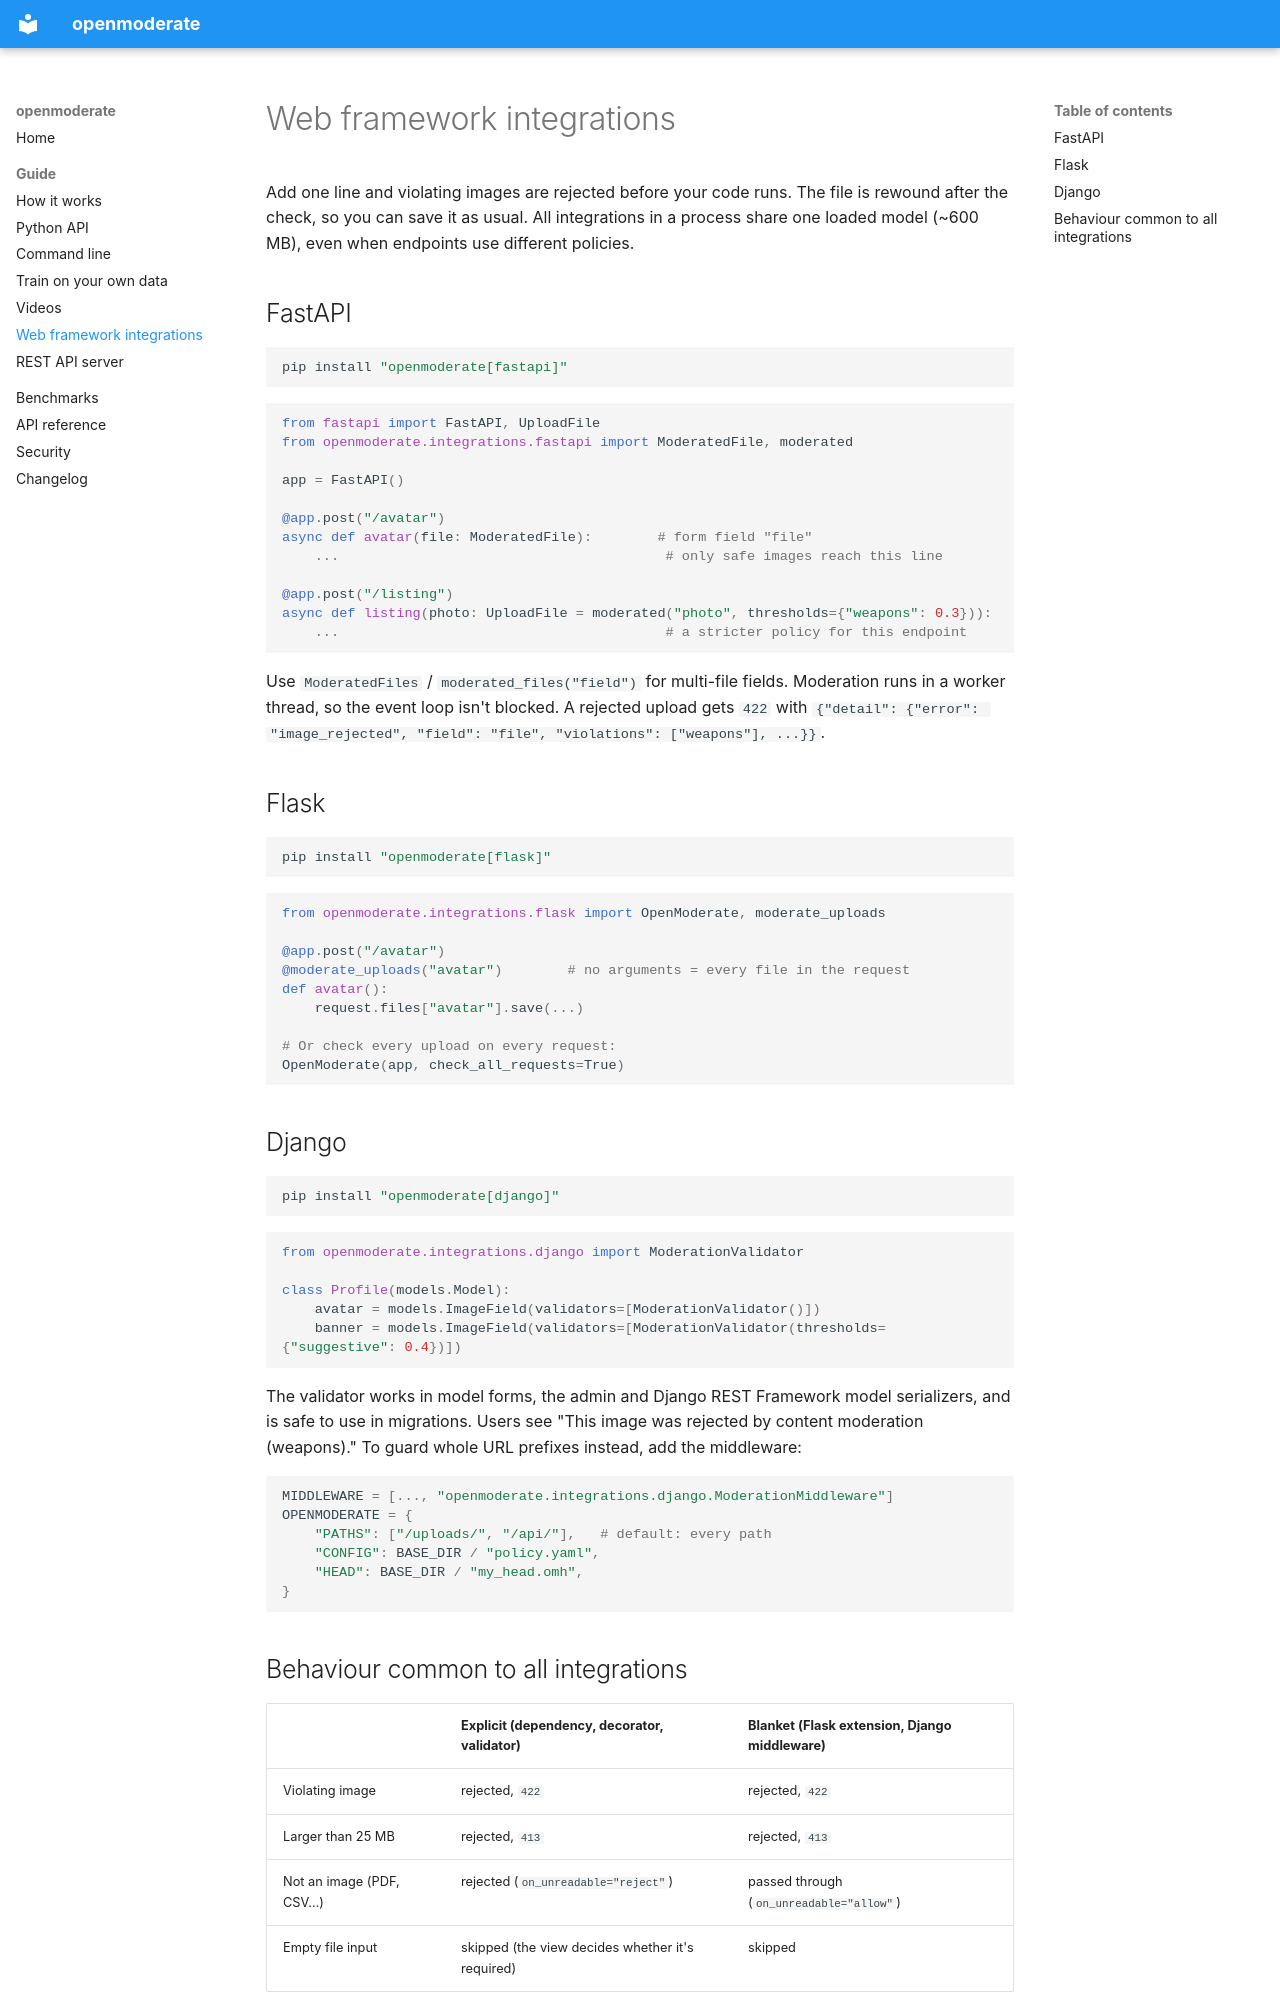

repository: karammm/openmoderate-image-moderation · page: guide/integrations/index.html · generator: mkdocs

# Web framework integrations

Add one line and violating images are rejected before your code runs. The file is rewound after the check, so you can save it as usual. All integrations in a process share one loaded model (~600 MB), even when endpoints use different policies.

## FastAPI

```bash
pip install "openmoderate[fastapi]"
```

```python
from fastapi import FastAPI, UploadFile
from openmoderate.integrations.fastapi import ModeratedFile, moderated

app = FastAPI()

@app.post("/avatar")
async def avatar(file: ModeratedFile):        # form field "file"
    ...                                        # only safe images reach this line

@app.post("/listing")
async def listing(photo: UploadFile = moderated("photo", thresholds={"weapons": 0.3})):
    ...                                        # a stricter policy for this endpoint
```

Use `ModeratedFiles` / `moderated_files("field")` for multi-file fields. Moderation runs in a worker thread, so the event loop isn't blocked. A rejected upload gets `422` with `{"detail": {"error": "image_rejected", "field": "file", "violations": ["weapons"], ...}}`.

## Flask

```bash
pip install "openmoderate[flask]"
```

```python
from openmoderate.integrations.flask import OpenModerate, moderate_uploads

@app.post("/avatar")
@moderate_uploads("avatar")        # no arguments = every file in the request
def avatar():
    request.files["avatar"].save(...)

# Or check every upload on every request:
OpenModerate(app, check_all_requests=True)
```

## Django

```bash
pip install "openmoderate[django]"
```

```python
from openmoderate.integrations.django import ModerationValidator

class Profile(models.Model):
    avatar = models.ImageField(validators=[ModerationValidator()])
    banner = models.ImageField(validators=[ModerationValidator(thresholds={"suggestive": 0.4})])
```

The validator works in model forms, the admin and Django REST Framework model serializers, and is safe to use in migrations. Users see "This image was rejected by content moderation (weapons)." To guard whole URL prefixes instead, add the middleware:

```python
MIDDLEWARE = [..., "openmoderate.integrations.django.ModerationMiddleware"]
OPENMODERATE = {
    "PATHS": ["/uploads/", "/api/"],   # default: every path
    "CONFIG": BASE_DIR / "policy.yaml",
    "HEAD": BASE_DIR / "my_head.omh",
}
```
